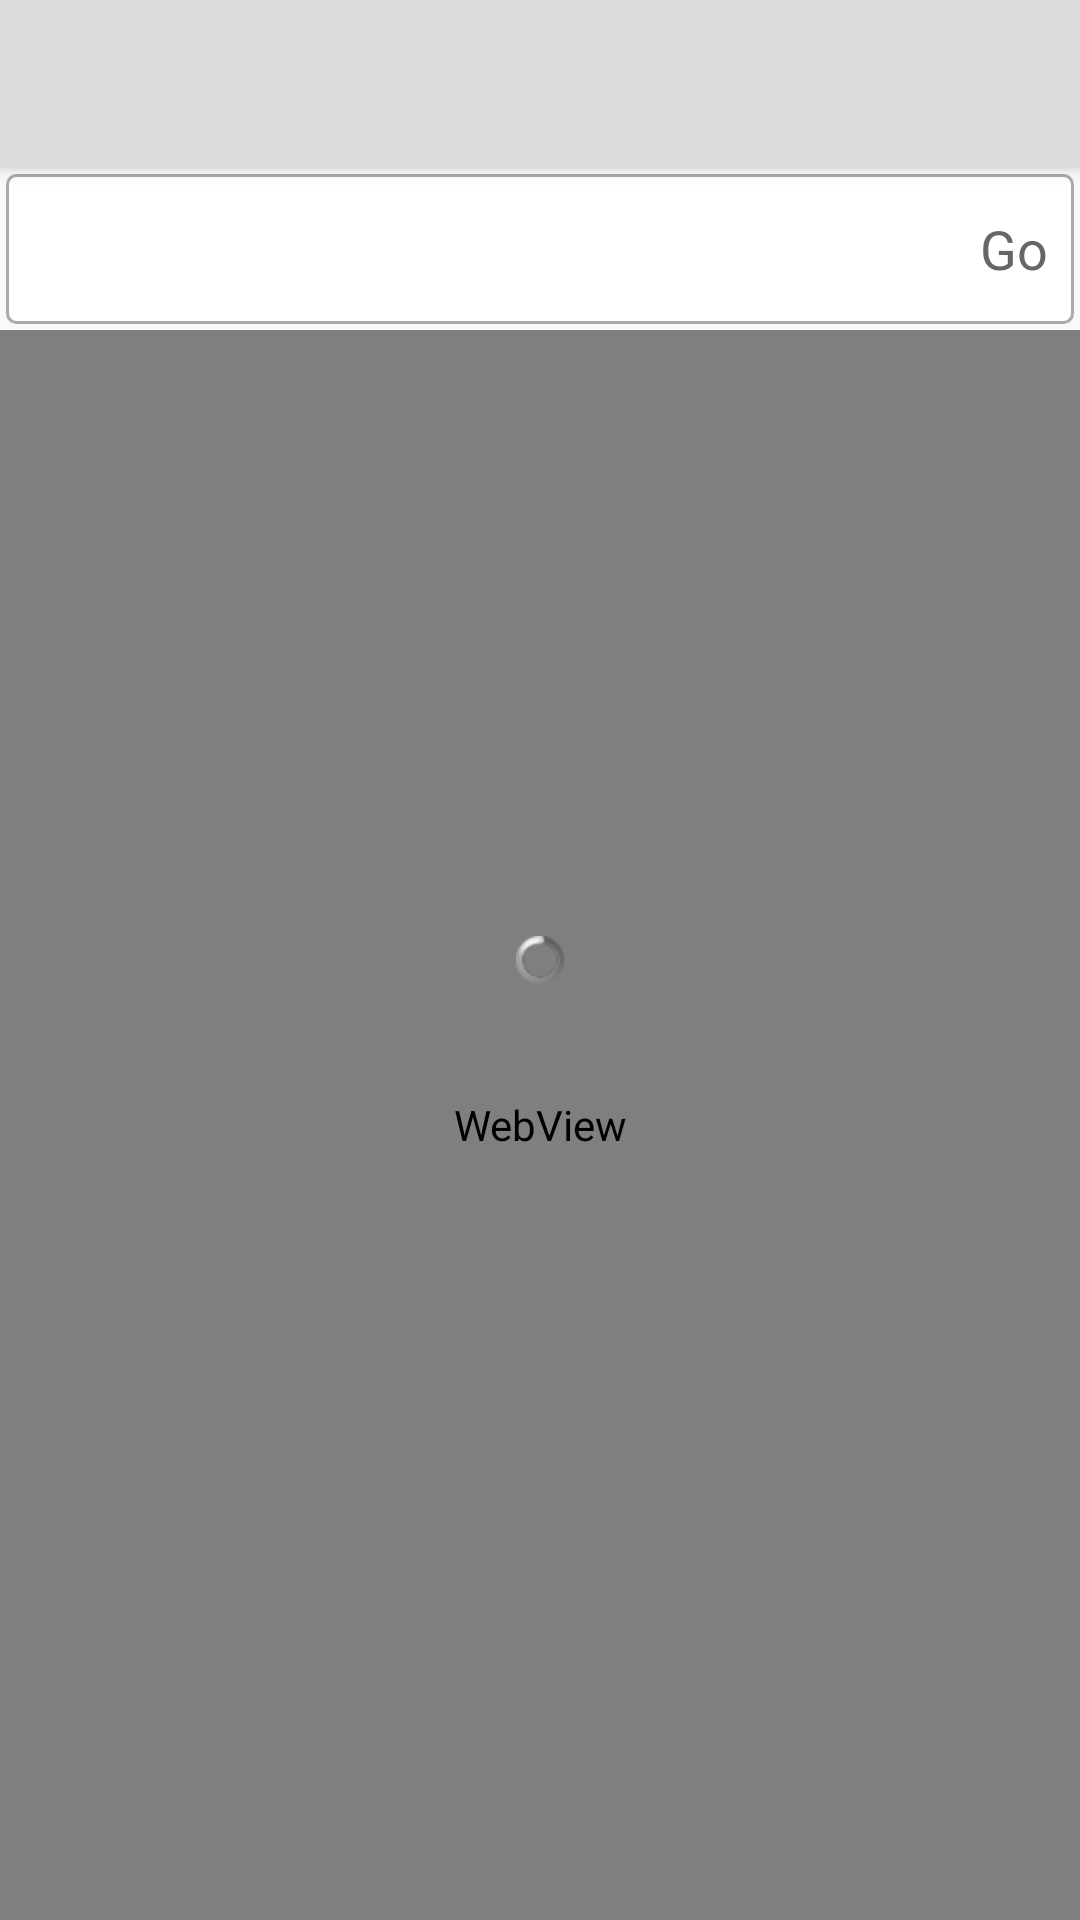

Android layout source for this screen:
<!-- AndroidManifest.xml: application theme AppTheme -->
<!-- res/layout/activity_main.xml -->
<?xml version="1.0" encoding="utf-8"?>
<RelativeLayout xmlns:android="http://schemas.android.com/apk/res/android"
    xmlns:app="http://schemas.android.com/apk/res-auto"
    xmlns:tools="http://schemas.android.com/tools"
    android:layout_width="match_parent"
    android:layout_height="match_parent"
    tools:context="com.huifeng.mybrowser.MainActivity">

    <android.support.v7.widget.Toolbar
        android:id="@+id/my_toolbar"
        android:layout_width="match_parent"
        android:layout_height="?attr/actionBarSize"
        android:background="?attr/colorPrimary"
        android:elevation="4dp"
        android:theme="@style/myActionBar"
        app:popupTheme="@style/ThemeOverlay.AppCompat.Light"
        app:titleTextColor="@color/white"
        app:navigationIcon="@drawable/ic_home"
        />

    <RelativeLayout
        android:id="@+id/search_box"
        android:layout_width="match_parent"
        android:layout_height="50dp"
        android:layout_margin="2dp"
        android:background="@drawable/round_border_gray"
        android:layout_below="@+id/my_toolbar"
        android:orientation="horizontal">

        <AutoCompleteTextView
            android:id="@+id/browser_url_txt"
            android:layout_width="match_parent"
            android:layout_height="match_parent"
            android:layout_marginEnd="80dp"
            android:layout_marginRight="80dp"
            android:layout_marginLeft="5dp"
            android:layout_marginStart="5dp"
            android:background="@android:color/transparent"
            android:inputType="textAutoComplete" />

        <LinearLayout
            android:layout_width="80dp"
            android:layout_height="match_parent"
            android:layout_alignParentEnd="true"
            android:layout_alignParentRight="true"
            android:orientation="horizontal">
            <ImageView
                android:layout_width="40dp"
                android:layout_height="wrap_content"
                android:onClick="clearUrlText"
                android:tint="@color/dark"
                android:layout_gravity="center_vertical"
                android:src="@drawable/ic_clear"/>

            <TextView
                android:layout_width="40dp"
                android:layout_height="wrap_content"
                android:onClick="goUrl"
                android:layout_gravity="center_vertical"
                android:textAlignment="center"
                android:textColor="@color/dark"
                android:textSize="18sp"
                android:text="@string/go"/>
        </LinearLayout>

    </RelativeLayout>

    <WebView
        android:id="@+id/browser_web_view"
        android:layout_width="match_parent"
        android:layout_height="match_parent"
        android:layout_below="@+id/search_box"/>

    <FrameLayout
        android:id="@+id/setting_container"
        android:layout_below="@+id/my_toolbar"
        android:layout_width="match_parent"
        android:layout_height="match_parent" />

    <ProgressBar
        android:id="@+id/indeterminateBar"
        style="@android:style/Widget.ProgressBar.Small"
        android:layout_width="wrap_content"
        android:layout_height="wrap_content"
        android:layout_centerInParent="true"/>

</RelativeLayout>
<!-- resources referenced by this layout -->
<resources>
  <color name="dark">#666666</color>
  <color name="white">#ffffff</color>
  <!-- drawable round_border_gray (drawable) -->
  <?xml version="1.0" encoding="utf-8"?>
  <shape xmlns:android="http://schemas.android.com/apk/res/android">
      
      <stroke
          android:width="1dp"
          android:color="@android:color/darker_gray"
          />
      <solid android:color="@android:color/white"/>
      
      <corners
          android:bottomRightRadius="3dp"
          android:bottomLeftRadius="3dp"
          android:topLeftRadius="3dp"
          android:topRightRadius="3dp" />
  </shape>
  <string name="go">Go</string>
  <style name="myActionBar">
          <item name="colorControlNormal">@color/dark</item>
          <item name="android:textColorSecondary">@color/dark</item>
  
      </style>
  <style name="AppTheme" parent="Theme.AppCompat.Light.NoActionBar">
          
          <item name="colorPrimary">@color/colorPrimary</item>
          <item name="colorPrimaryDark">@color/colorPrimaryDark</item>
          <item name="colorAccent">@color/colorAccent</item>
          <item name="android:actionMenuTextColor">@android:color/white</item>
      </style>
  <color name="colorPrimary">#DDDDDD</color>
  <color name="colorPrimaryDark">#7D7D7D</color>
  <color name="colorAccent">#DDDDDD</color>
</resources>
